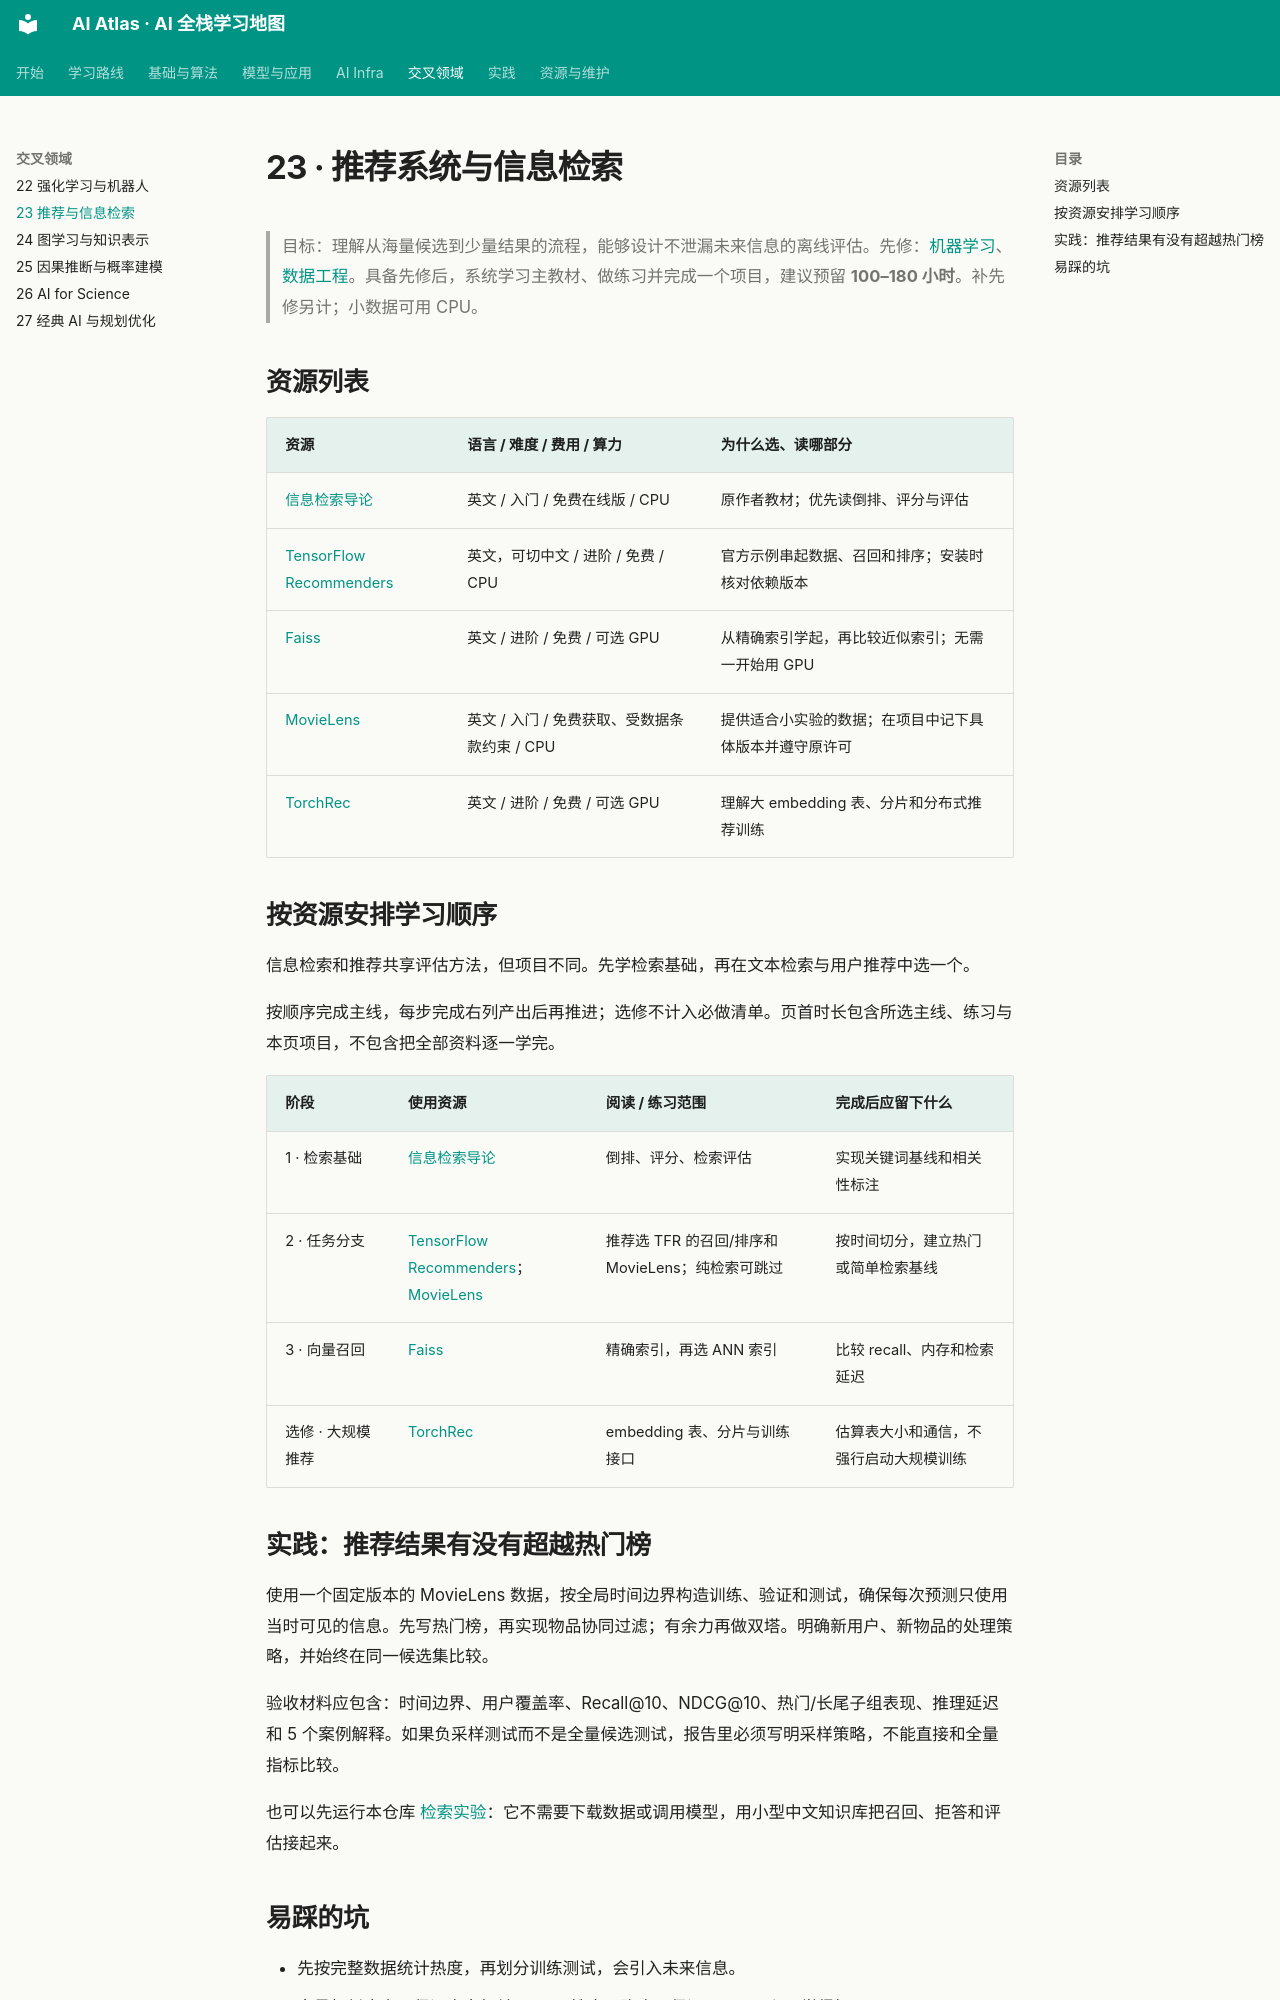

repository: Xander-26Code/AI-Altas · page: topics/23-recommendation-search.html · generator: mkdocs

# 23 · 推荐系统与信息检索

> 目标：理解从海量候选到少量结果的流程，能够设计不泄漏未来信息的离线评估。先修：[机器学习](04-machine-learning.md)、[数据工程](03-data.md)。具备先修后，系统学习主教材、做练习并完成一个项目，建议预留 **100–180 小时**。补先修另计；小数据可用 CPU。

## 资源列表

| 资源 | 语言 / 难度 / 费用 / 算力 | 为什么选、读哪部分 |
|---|---|---|
| [信息检索导论](https://nlp.stanford.edu/IR-book/) | 英文 / 入门 / 免费在线版 / CPU | 原作者教材；优先读倒排、评分与评估 |
| [TensorFlow Recommenders](https://www.tensorflow.org/recommenders) | 英文，可切中文 / 进阶 / 免费 / CPU | 官方示例串起数据、召回和排序；安装时核对依赖版本 |
| [Faiss](https://faiss.ai/) | 英文 / 进阶 / 免费 / 可选 GPU | 从精确索引学起，再比较近似索引；无需一开始用 GPU |
| [MovieLens](https://grouplens.org/datasets/movielens/) | 英文 / 入门 / 免费获取、受数据条款约束 / CPU | 提供适合小实验的数据；在项目中记下具体版本并遵守原许可 |
| [TorchRec](https://meta-pytorch.org/torchrec/overview.html) | 英文 / 进阶 / 免费 / 可选 GPU | 理解大 embedding 表、分片和分布式推荐训练 |

## 按资源安排学习顺序

信息检索和推荐共享评估方法，但项目不同。先学检索基础，再在文本检索与用户推荐中选一个。

按顺序完成主线，每步完成右列产出后再推进；选修不计入必做清单。页首时长包含所选主线、练习与本页项目，不包含把全部资料逐一学完。

| 阶段 | 使用资源 | 阅读 / 练习范围 | 完成后应留下什么 |
|---|---|---|---|
| 1 · 检索基础 | [信息检索导论](https://nlp.stanford.edu/IR-book/) | 倒排、评分、检索评估 | 实现关键词基线和相关性标注 |
| 2 · 任务分支 | [TensorFlow Recommenders](https://www.tensorflow.org/recommenders)；[MovieLens](https://grouplens.org/datasets/movielens/) | 推荐选 TFR 的召回/排序和 MovieLens；纯检索可跳过 | 按时间切分，建立热门或简单检索基线 |
| 3 · 向量召回 | [Faiss](https://faiss.ai/) | 精确索引，再选 ANN 索引 | 比较 recall、内存和检索延迟 |
| 选修 · 大规模推荐 | [TorchRec](https://meta-pytorch.org/torchrec/overview.html) | embedding 表、分片与训练接口 | 估算表大小和通信，不强行启动大规模训练 |

## 实践：推荐结果有没有超越热门榜

使用一个固定版本的 MovieLens 数据，按全局时间边界构造训练、验证和测试，确保每次预测只使用当时可见的信息。先写热门榜，再实现物品协同过滤；有余力再做双塔。明确新用户、新物品的处理策略，并始终在同一候选集比较。

验收材料应包含：时间边界、用户覆盖率、Recall@10、NDCG@10、热门/长尾子组表现、推理延迟和 5 个案例解释。如果负采样测试而不是全量候选测试，报告里必须写明采样策略，不能直接和全量指标比较。

也可以先运行本仓库 [检索实验](../projects/02-retrieval.md)：它不需要下载数据或调用模型，用小型中文知识库把召回、拒答和评估接起来。
